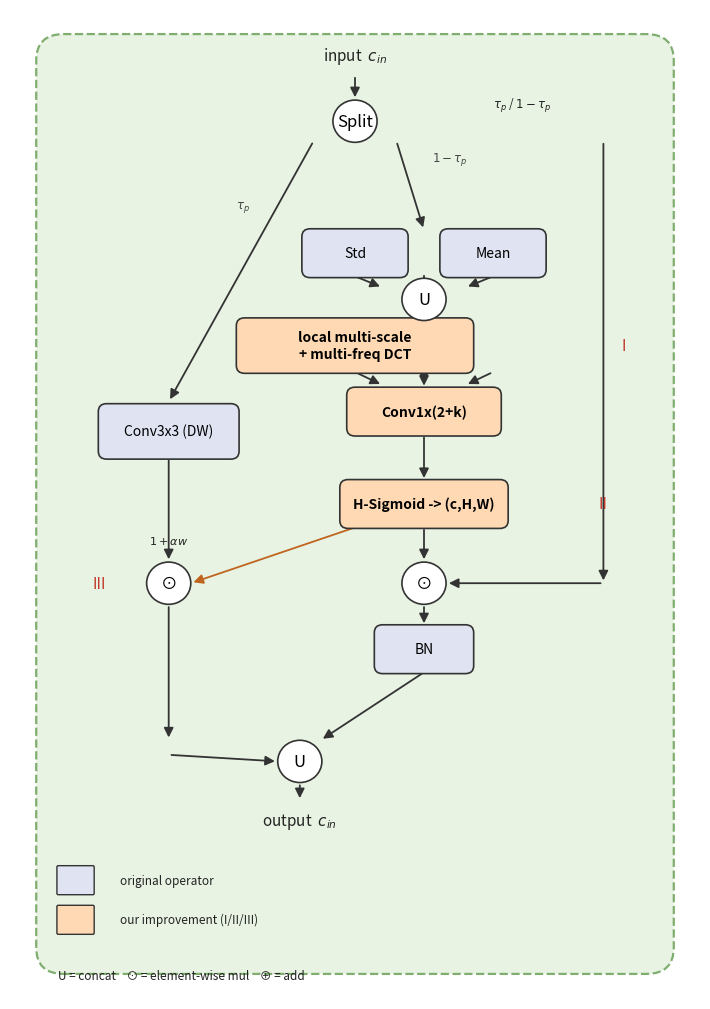

Reproduce this figure in Python.
import matplotlib.pyplot as plt
from matplotlib.patches import FancyBboxPatch, Circle, FancyArrowPatch

fig, ax = plt.subplots(figsize=(7.2, 10.2))
ax.set_xlim(0, 10); ax.set_ylim(0, 15); ax.axis('off')

# 颜色：原图风格 + 改进高亮
C_BG   = '#e8f3e3'   # 外框浅绿
C_OLD  = '#dfe3f2'   # 原有算子：淡蓝紫
C_NEW  = '#ffd9b3'   # 改进算子：橙（高亮）
C_OP   = '#ffffff'   # 圆形算子底
EDGE   = '#333333'

# 外框（虚线圆角）
ax.add_patch(FancyBboxPatch((0.4, 0.4), 9.2, 14.2, boxstyle="round,pad=0.02,rounding_size=0.4",
             fc=C_BG, ec='#7fae6f', ls='--', lw=1.6, zorder=0))

def box(x, y, w, h, text, new=False, fs=10):
    ax.add_patch(FancyBboxPatch((x-w/2, y-h/2), w, h, boxstyle="round,pad=0.02,rounding_size=0.12",
                 fc=(C_NEW if new else C_OLD), ec=EDGE, lw=1.2, zorder=2))
    ax.text(x, y, text, ha='center', va='center', fontsize=fs, zorder=3,
            fontweight=('bold' if new else 'normal'))

def op(x, y, sym, r=0.32):
    ax.add_patch(Circle((x, y), r, fc=C_OP, ec=EDGE, lw=1.2, zorder=2))
    ax.text(x, y, sym, ha='center', va='center', fontsize=12, zorder=3)

def arr(p1, p2, text='', tpos=0.5, dx=0.0, dy=0.0, col=EDGE, style='-|>', lw=1.3):
    a = FancyArrowPatch(p1, p2, arrowstyle=style, mutation_scale=14, color=col, lw=lw, zorder=1)
    ax.add_patch(a)
    if text:
        mx = p1[0]+(p2[0]-p1[0])*tpos+dx; my = p1[1]+(p2[1]-p1[1])*tpos+dy
        ax.text(mx, my, text, ha='center', va='center', fontsize=8.5, color='#444', zorder=4)

def txt(x, y, s, fs=9, col='#222', ha='center'):
    ax.text(x, y, s, ha=ha, va='center', fontsize=fs, color=col, zorder=4)

# ---- 节点（y 从上到下 = 数据流方向）----
txt(5, 14.3, r'input  $c_{in}$', fs=11)
op(5, 13.3, 'Split'); txt(7.0, 13.55, r'$\tau_p$ / $1-\tau_p$', fs=8.5, ha='left')

# 左路 τp
box(2.3, 8.6, 2.0, 0.8, 'Conv3x3 (DW)')
# 右路统计：改进一（橙色）
box(5.0, 11.3, 1.5, 0.7, 'Std', new=False)          # 原 std 基因保留
box(7.0, 11.3, 1.5, 0.7, 'Mean', new=False)
box(5.0, 9.9, 3.4, 0.8, 'local multi-scale\n+ multi-freq DCT', new=True)  # 改进一
op(6.0, 10.6, 'U')
box(6.0, 8.9, 2.2, 0.7, r'Conv1x(2+k)', new=True)    # 改进一：2 -> 2+k

# 权重生成：改进二（橙色）
box(6.0, 7.5, 2.4, 0.7, 'H-Sigmoid -> (c,H,W)', new=True)  # 改进二
op(6.0, 6.3, '⊙')
box(6.0, 5.3, 1.4, 0.7, 'BN')

# 左路门控：改进三（橙色）
op(2.3, 6.3, '⊙'); txt(2.3, 6.95, r'$1+\alpha w$', fs=8)

# 末端 concat
op(4.2, 3.6, 'U')
txt(4.2, 2.7, r'output  $c_{in}$', fs=11)

# ---- 连线 ----
arr((5,14.0),(5,13.62))
arr((4.4,13.0),(2.3,9.05), r'$\tau_p$', tpos=0.25, dx=-0.5)         # split -> 左 Conv3x3
arr((5.6,13.0),(6.0,11.65), r'$1-\tau_p$', tpos=0.2, dx=0.7)        # split -> 右统计
arr((5.0,10.95),(5.4,10.78)); arr((7.0,10.95),(6.6,10.78))          # Std/Mean -> U
arr((6.0,10.28),(6.0,10.30)); arr((6.0,10.28),(6.0,9.25)+ (0,0))    # U -> 改进一框(占位)
# 上面两行用更直接的连法覆盖：
arr((6.0,11.0),(6.0,10.32))                                         # 统计 -> U
arr((6.0,10.28),(6.0,9.30))                                         # U -> 改进一
arr((5.0,9.5),(5.4,9.30)); arr((7.0,9.5),(6.6,9.30))                # 局部/频率汇入改进一(示意)
arr((6.0,8.55),(6.0,7.85))                                          # Conv1x(2+k) -> H-Sig
arr((6.0,7.15),(6.0,6.62))                                          # H-Sig -> ⊙
arr((8.6,13.0),(8.6,6.3)); arr((8.6,6.3),(6.32,6.3))                # 右路原始特征旁路 -> ⊙
arr((6.0,5.98),(6.0,5.65))                                          # ⊙ -> BN
arr((6.0,4.95),(4.5,3.92))                                          # BN -> 末端U
arr((2.3,8.2),(2.3,6.62))                                           # 左Conv3x3 -> 左⊙(门控)
arr((6.0,7.5),(2.62,6.3), col='#c0651f', style='-|>')               # 改进三：权重共享给左路
arr((2.3,5.98),(2.3,3.92)); arr((2.3,3.7),(3.88,3.6))               # 左门控 -> 末端U
arr((4.2,3.28),(4.2,3.0))                                           # 末端U -> output

# ---- 图例 ----
lx, ly = 0.7, 1.6
ax.add_patch(FancyBboxPatch((lx, ly), 0.5, 0.4, boxstyle="round,pad=0.02", fc=C_OLD, ec=EDGE)); txt(lx+0.9, ly+0.2, 'original operator', fs=8.5, ha='left')
ax.add_patch(FancyBboxPatch((lx, ly-0.6), 0.5, 0.4, boxstyle="round,pad=0.02", fc=C_NEW, ec=EDGE)); txt(lx+0.9, ly-0.4, 'our improvement (I/II/III)', fs=8.5, ha='left')
txt(lx+0.0, ly-1.25, 'U = concat    ⊙ = element-wise mul    ⊕ = add', fs=8.5, ha='left')

# 改进编号标注
txt(8.9, 9.9, 'I',  fs=11, col='#c0392b'); 
txt(8.6, 7.5, 'II', fs=11, col='#c0392b');
txt(1.3, 6.3, 'III',fs=11, col='#c0392b');

plt.tight_layout(); plt.savefig('PAT_ch_prime.png', dpi=200, bbox_inches='tight'); plt.show()
